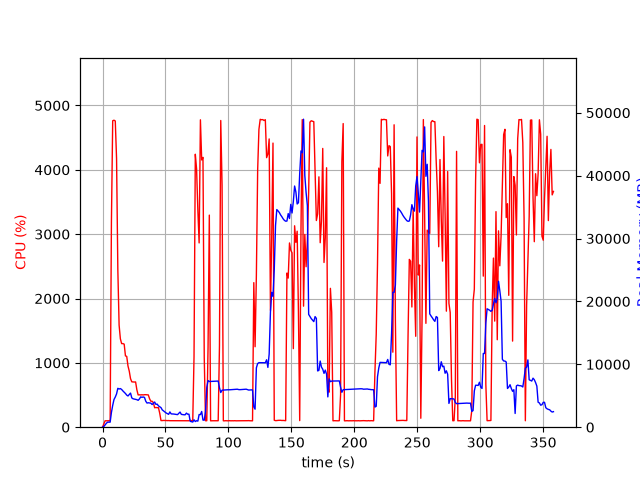

The data file committed next to this chart (first rows):
elapsed_time, nproc, cpu, mem_real, mem_virtual
3.6716461181640625e-05, 1, 0.0, 9.762, 3186
1.006, 1, 50.7, 105, 782.2
2.012, 1, 99.3, 365, 1902
3.021, 1, 99.2, 619, 3188
4.028, 1, 100.3, 802.9, 2676
5.035, 1, 100.3, 802.9, 2676
6.042, 1, 100.3, 802.9, 2676
7.049, 1, 3182, 2338, 8139
8.07, 1, 4762, 3477, 9362
9.091, 1, 4771, 4398, 10324
10.11, 1, 4759, 4796, 10818
11.13, 1, 4175, 5293, 11523
12.14, 1, 2448, 6182, 12666
13.15, 1, 1586, 6073, 12782
14.16, 1, 1374, 6143, 13018
15.17, 1, 1299, 5996, 13274
16.18, 1, 1299, 5765, 13386
17.18, 1, 1291, 5566, 13478
18.19, 1, 1108, 5361, 13566
19.2, 1, 1101, 5106, 13566
20.21, 1, 951.1, 4965, 13566
21.22, 1, 871.9, 5183, 13902
22.22, 1, 754.8, 5426, 14498
23.23, 1, 704.9, 4658, 14498
24.24, 1, 703.7, 4518, 14498
25.25, 1, 701.9, 4467, 14498
26.25, 1, 703.3, 4428, 14498
27.26, 1, 581.3, 4379, 14498
28.27, 1, 501.7, 4276, 14498
29.28, 1, 503.3, 4489, 14498
30.29, 1, 501.6, 4814, 14498
31.3, 1, 503.7, 4754, 14498
32.31, 1, 501.3, 4803, 14914
33.32, 1, 505.0, 4738, 14914
34.32, 1, 505.3, 4134, 14914
35.33, 1, 503.5, 3838, 14914
36.34, 1, 501.7, 3887, 14914
37.35, 1, 442.2, 3862, 14914
38.36, 1, 403.5, 3823, 14914
39.37, 1, 403.4, 3606, 14914
40.38, 1, 381.7, 3793, 14914
41.39, 1, 302.2, 4005, 14914
42.4, 1, 306.1, 3630, 14914
43.41, 1, 303.0, 3669, 14914
44.41, 1, 303.5, 3391, 14914
45.42, 1, 217.0, 3247, 14914
46.43, 1, 103.0, 3113, 14914
47.44, 1, 103.1, 2753, 14914
48.45, 1, 105.1, 2590, 14914
49.46, 1, 105.0, 2438, 14914
50.47, 1, 103.9, 2269, 14914
51.48, 1, 102.0, 2163, 14914
52.49, 1, 103.1, 2048, 14914
53.5, 1, 101.1, 2431, 14914
54.51, 1, 101.1, 2118, 14914
55.52, 1, 101.1, 2106, 14914
56.53, 1, 101.1, 2093, 14914
57.53, 1, 101.2, 2062, 14914
58.54, 1, 102.0, 2022, 14914
59.55, 1, 100.0, 1998, 14914
... 295 more rows
